Run: headless pygame with SDL's dummy video driver; simulated clock (each Clock.tick advances the game by its frame time, no real sleeping); random seed 0; keys injected as events and as key.get_pressed() state; no mouse input.
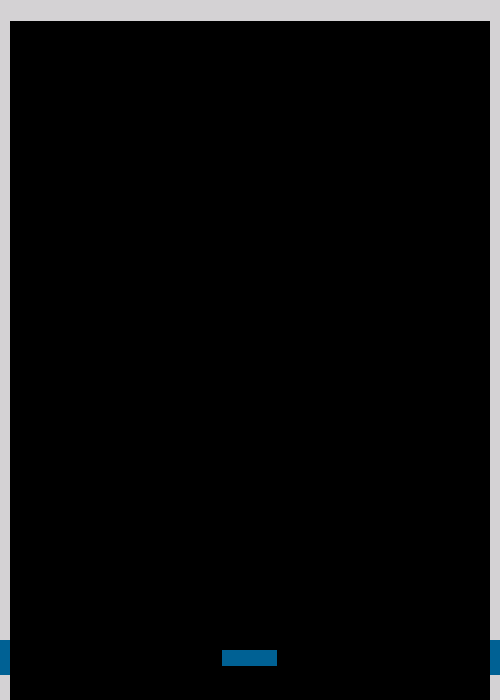
Frame 1 of 4 · flips 1–60 · no input
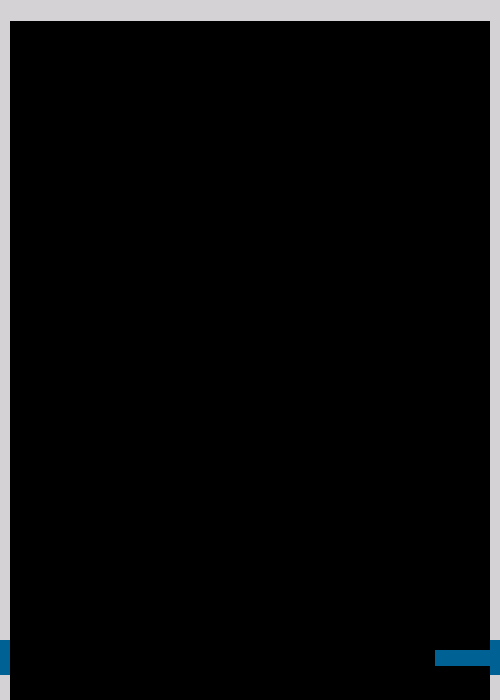
Frame 2 of 4 · flips 61–180 · tapped SPACE, RETURN · held RIGHT (→), D
Frame 3 of 4 · flips 181–300 · held DOWN (↓), S · screen unchanged from frame 2, image omitted
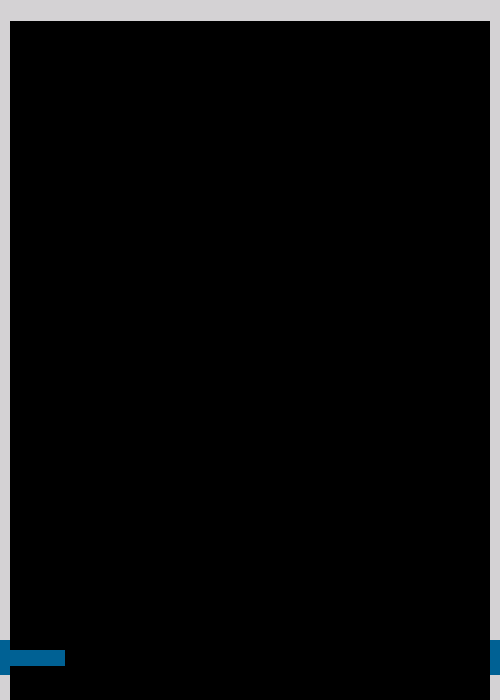
Frame 4 of 4 · flips 301–420 · held LEFT (←), A, UP (↑), W

The pygame program that drew these frames:

import pygame

pygame.init()
pygame.mixer.init()

WIDTH = 500
HEIGHT = 700
size = (WIDTH, HEIGHT)
pygame.display.set_caption("Breakout")
screen = pygame.display.set_mode(size)
clock = pygame.time.Clock()
FPS = 60
bg = (0, 0, 0)

WHITE = (255, 255, 255)
GREY = (212, 210, 212)
BLACK = (0, 0, 0)
BLUE = (0, 97, 148)

RED = (162, 8, 0)
ORANGE = (183, 119, 0)
GREEN = (0, 127, 33)
YELLOW = (197, 199, 37)

score = 0
balls = 1
velocity = 4

brick_width = 55
brick_height = 16
x_gap = 7
y_gap = 5
wall_width = 10

paddle = pygame.Rect(WIDTH / 2 - 28, 650, 55, 16)
p_speed = 10


def draw_wall():
    pygame.draw.line(screen, GREY, [0, 0], [WIDTH, 0], 40)

    pygame.draw.line(screen, GREY, [(wall_width/2)-1, 0], [(wall_width/2)-1, HEIGHT], wall_width)
    pygame.draw.line(screen, GREY, [WIDTH - (wall_width/2) - 1, 0], [WIDTH - (wall_width / 2) - 1, HEIGHT],
                     wall_width)

    pygame.draw.line(screen, BLUE, [0, 657], [(wall_width - 1), 657], 35)
    pygame.draw.line(screen, BLUE, [WIDTH, 657], [(WIDTH - wall_width), 657], 35)


def main(score, balls):
    step = 0
    run = True
    moving_left = False
    moving_right = False
    paddle_x = 0

    while run:
        for event in pygame.event.get():
            if event.type == pygame.QUIT:
                run = False

            if event.type == pygame.KEYDOWN:
                if event.key == pygame.K_LEFT:
                    moving_left = True
                elif event.key == pygame.K_RIGHT:
                    moving_right = True

            if event.type == pygame.KEYUP:
                if event.key == pygame.K_LEFT:
                    moving_left = False
                elif event.key == pygame.K_RIGHT:
                    moving_right = False

        if moving_left:
            paddle.left -= p_speed/2
        if moving_right:
            paddle.right += p_speed/2

        if paddle.x < 10:
            paddle.x = 10
        elif paddle.x + 55 > WIDTH-10:
            paddle.x = WIDTH - 55 - 10


        screen.fill(bg)
        draw_wall()
        pygame.draw.rect(screen, BLUE, paddle)
        pygame.display.update()
        clock.tick(FPS)

    pygame.quit()


main(score, balls)
